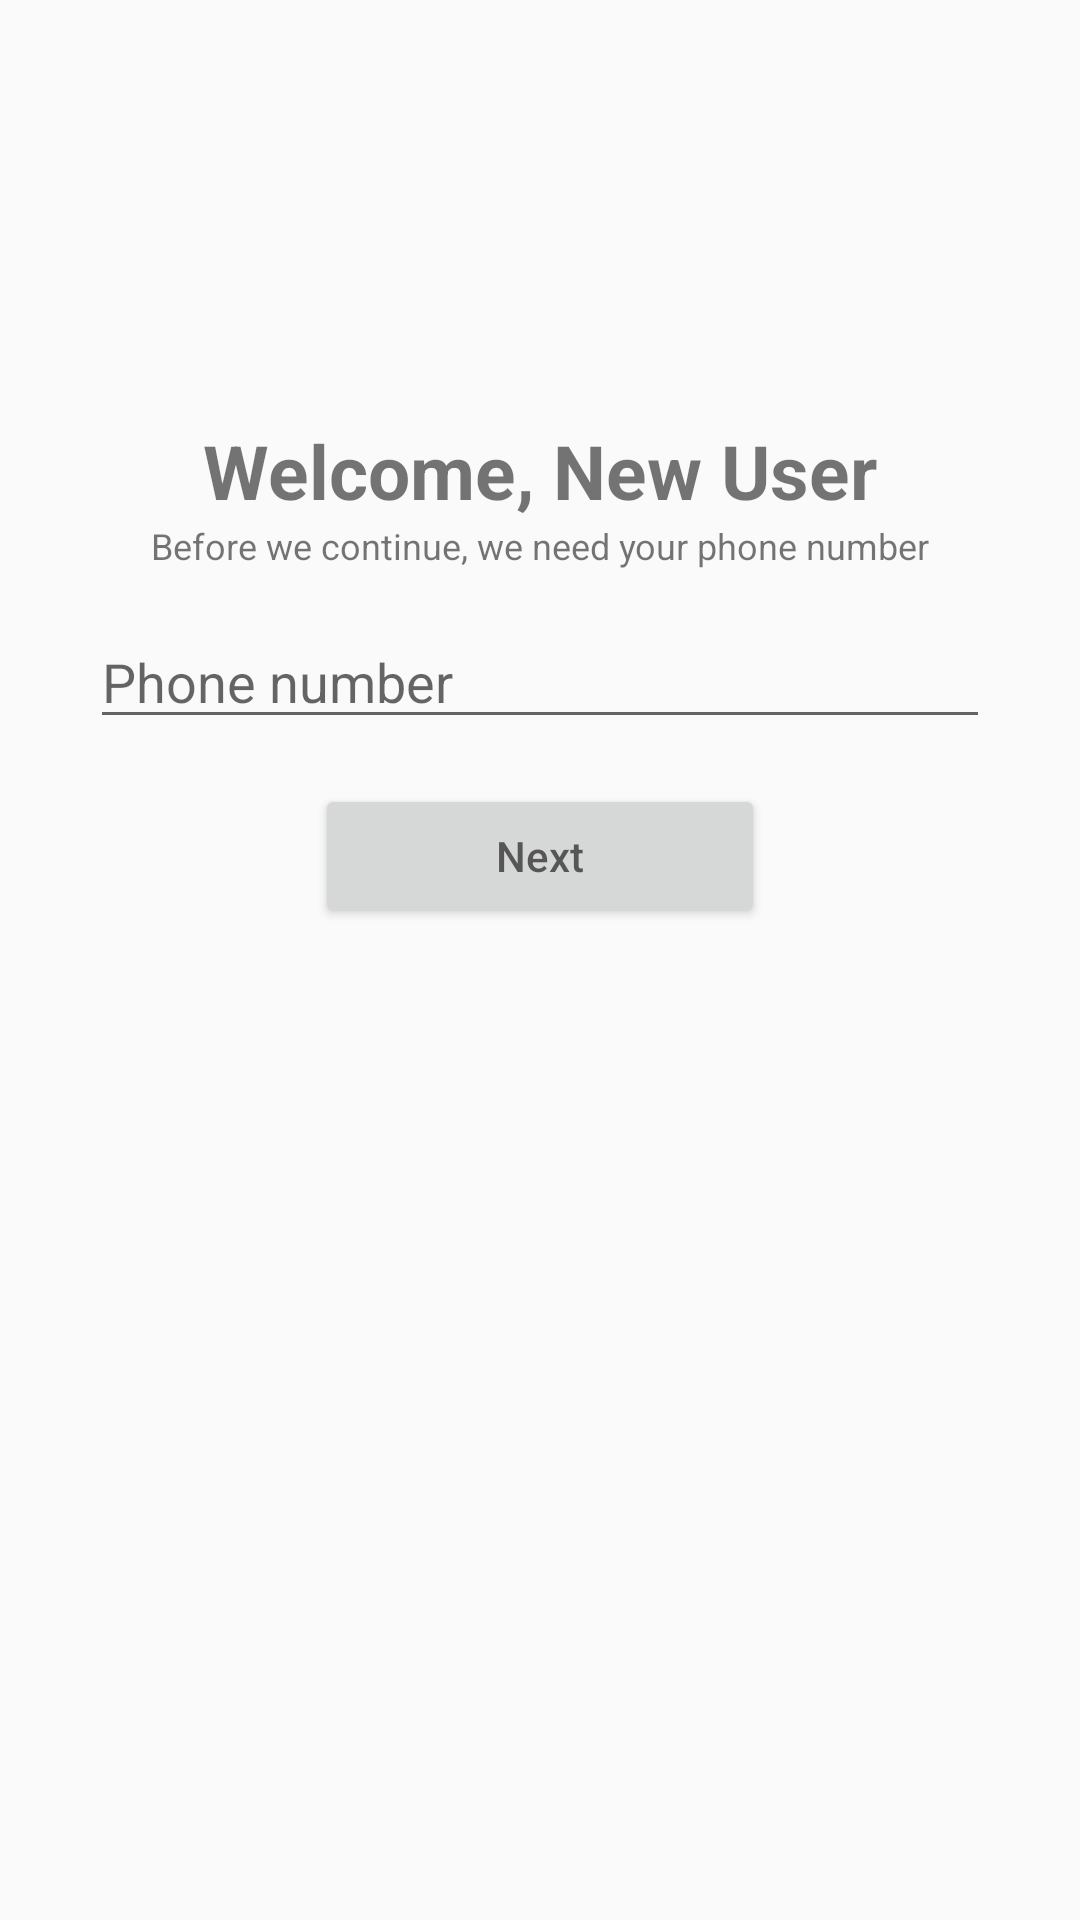

This screen was rendered from an Android layout file. Write that file and the resources it references.
<!-- AndroidManifest.xml: activity theme Theme.AppCompat.Light.NoActionBar -->
<!-- res/layout/activity_register.xml -->
<?xml version="1.0" encoding="utf-8"?>
<android.support.constraint.ConstraintLayout xmlns:android="http://schemas.android.com/apk/res/android"
    xmlns:app="http://schemas.android.com/apk/res-auto"
    xmlns:tools="http://schemas.android.com/tools"
    android:layout_width="match_parent"
    android:layout_height="match_parent"
    tools:context=".Controller.Activity.LoginActivity">
    <ImageView
        android:id="@+id/user_image"
        android:layout_width="wrap_content"
        android:layout_height="wrap_content"
        android:layout_marginTop="120dp"
        android:src="@drawable/ic_launcher_background"
        app:layout_constraintLeft_toLeftOf="parent"
        app:layout_constraintRight_toRightOf="parent"
        app:layout_constraintTop_toTopOf="parent" />

    <TextView
        android:id="@+id/txt_welcome"
        android:layout_width="wrap_content"
        android:layout_height="wrap_content"
        android:text="@string/register_username_placeholder"
        android:textSize="25sp"
        android:textStyle="bold"
        android:layout_marginTop="20dp"
        app:layout_constraintLeft_toLeftOf="parent"
        app:layout_constraintRight_toRightOf="parent"
        app:layout_constraintTop_toBottomOf="@id/user_image"/>
    <TextView
        android:id="@+id/txt_more_info"
        android:layout_width="wrap_content"
        android:layout_height="wrap_content"
        android:text="@string/register_more_info"
        android:textSize="12sp"
        app:layout_constraintLeft_toLeftOf="parent"
        app:layout_constraintRight_toRightOf="parent"
        app:layout_constraintTop_toBottomOf="@id/txt_welcome"/>

    <LinearLayout
        android:layout_width="300dp"
        android:layout_height="wrap_content"
        android:orientation="vertical"
        android:gravity="center"
        android:layout_marginTop="15dp"
        app:layout_constraintLeft_toLeftOf="parent"
        app:layout_constraintRight_toRightOf="parent"
        app:layout_constraintTop_toBottomOf="@id/txt_more_info">

        <EditText
            android:id="@+id/edit_sign_up_phone"
            android:layout_width="match_parent"
            android:layout_height="0dp"
            android:layout_weight="1"
            android:hint="@string/signup_phone" />

        <Button
            android:id="@+id/btn_register"
            android:layout_width="150dp"
            android:layout_height="0dp"
            android:layout_weight="1"
            android:hint="@string/signup_done_btn"
            android:layout_marginTop="15dp"
            android:textAlignment="center" />
    </LinearLayout>


</android.support.constraint.ConstraintLayout>
<!-- resources referenced by this layout -->
<resources>
  <string name="register_more_info">Before we continue, we need your phone number</string>
  <string name="register_username_placeholder">Welcome, New User</string>
  <string name="signup_done_btn">Next</string>
  <string name="signup_phone">Phone number</string>
</resources>
